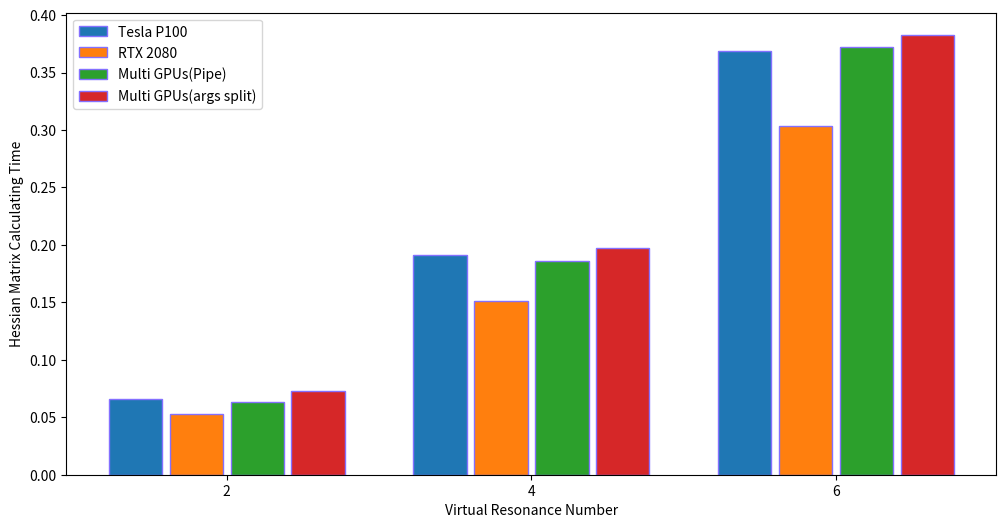

Reproduce this figure in Python.
import matplotlib.pyplot as plt
import numpy as np

# f0_num      = [2, 20, 50, 100, 150, 200, 250, 275]
# solo_t_p100 = [0.00839, 0.05095, 0.12815, 0.2635, 0.4004, 0.5348, 0.6862, 0.7616]
# solo_t_rtx  = [0.00819, 0.03674, 0.08326, 0.1641, 0.2554, 0.3424, 0.4328, 0.4876]
# multi_pipe  = [0.00911, 0.03756, 0.08129, 0.1637, 0.2521, 0.3402, 0.4332, 0.4841]
# multi_queue = [0.00826, 0.03832, 0.08249, 0.1648, 0.2520, 0.3417, 0.4358, 0.4864]
# split_var   = [0.00906, 0.05142, 0.12882, 0.2618, 0.4011, 0.5284, 0.6867, 0.7582]

# plt.figure(dpi=320)
# plt.plot(f0_num, solo_t_p100, marker='o', label='Tesla P100')
# # plt.plot(f0_num, solo_t_rtx, marker='s', label='RTX 2080')
# # plt.plot(f0_num, multi_pipe, marker='D', label='Multi GPUs(Pipe)')
# # plt.plot(f0_num, multi_queue, marker='^', label='Multi GPUs(Queue)')
# plt.plot(f0_num, split_var, marker='P', label='Multi GPUs(args split)')
# plt.xlabel('Virtual Resonance Number')
# plt.ylabel('Gradient Calculating Time')
# plt.xticks(f0_num)
# plt.legend()
# plt.grid()
# plt.savefig('cal_time_1.png')

# plt.figure(dpi=320)
# # plt.plot(f0_num, solo_t_p100, marker='o', label='Tesla P100')
# plt.plot(f0_num, solo_t_rtx, marker='s', label='RTX 2080')
# plt.plot(f0_num, multi_pipe, marker='D', label='Multi GPUs(Pipe)')
# plt.plot(f0_num, multi_queue, marker='^', label='Multi GPUs(Queue)')
# # plt.plot(f0_num, split_var, marker='P', label='Multi GPUs(args split)')
# plt.xlabel('Virtual Resonance Number')
# plt.ylabel('Gradient Calculating Time')
# plt.xticks(f0_num)
# plt.legend()
# plt.grid()
# plt.savefig('cal_time_2.png')


f0_num      = [2, 4, 6]
solo_t_p100 = [0.0658, 0.1908, 0.3691]
solo_t_rtx  = [0.0530, 0.1512, 0.3039]
multi       = [0.0637, 0.1857, 0.3726]
split_var   = [0.0727, 0.1973, 0.3829]

plt.figure(figsize=(12,6),dpi=320)
# plt.grid()
bar_x = np.arange(3)*2+1
plt.bar(bar_x,      solo_t_p100,    width=0.35, edgecolor='#8470FF',label='Tesla P100')
plt.bar(bar_x+0.4,  solo_t_rtx,     width=0.35, edgecolor='#8470FF',label='RTX 2080')
plt.bar(bar_x+0.8,  multi,     width=0.35, edgecolor='#8470FF',label='Multi GPUs(Pipe)')
# plt.bar(bar_x+1.2,  multi_queue,    width=0.35, edgecolor='#8470FF',label='Multi GPUs(Queue)')
plt.bar(bar_x+1.2,  split_var,      width=0.35, edgecolor='#8470FF',label='Multi GPUs(args split)')
plt.xlabel('Virtual Resonance Number')
plt.ylabel('Hessian Matrix Calculating Time')
plt.xticks(bar_x+0.6,['2', '4', '6'])
plt.legend()
plt.savefig('cal_time_bar_hessian.png')